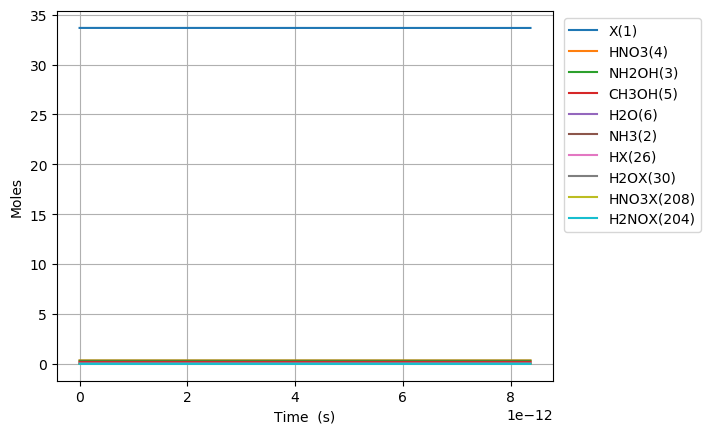

The file beside this chart, header and first rows:
Time (s), Volume (m^3), Ne, X(1), NH3(2), NH2OH(3), HNO3(4), CH3OH(5), H2O(6), N2(7), O2(8), NO2(9), NO(10), N2O(11), CO2(12), H2(13), CO(14), CH4(15), C2H6(16), CH2O(17), CH3(18), C3H8(19), H(20), C2H5(21)
0.0, 0.1356, 0.0, 33.67, 0.03108, 0.3194, 0.3505, 0.207, 0.09202, 0.0, 0.0, 0.0, 0.0, 0.0, 0.0, 0.0, 0.0, 0.0, 0.0, 0.0, 0.0, 0.0, 0.0, 0.0
1.5103495165015804e-27, 0.1356, 0.0, 33.67, 0.03108, 0.3194, 0.3505, 0.207, 0.09202, -6.506022870250746e-150, 4.864035271655751e-64, 6.955142935941234e-21, 2.2906176121150725e-60, 4.199362038764014e-109, 2.3010729892161657e-99, 7.222725129097719e-42, 2.7356812384074506e-65, 8.291118387738772e-47, 3.194140915168752e-71, 8.529067441579832e-40, 5.011714937393934e-26, -8.1049837165262e-115, 2.5422064049461244e-22, 1.0660033801500026e-71
4.228978646204425e-27, 0.1356, 0.0, 33.67, 0.03108, 0.3194, 0.3505, 0.207, 0.09202, 4.346328600524558e-148, 7.350530033827053e-63, 1.9474400220635457e-20, 3.461581319479509e-59, 3.954673033681246e-107, 1.399854981402224e-97, 4.3625259781532896e-41, 3.2478007662373695e-64, 5.007835506194219e-46, 4.826985751003151e-70, 5.151556734714217e-39, 1.4032801824703018e-25, 7.860914537015892e-114, 7.118177933849147e-22, 1.6109443080827284e-70
9.666236905610115e-27, 0.1356, 0.0, 33.67, 0.03108, 0.3194, 0.3505, 0.207, 0.09202, 1.7668956411084082e-145, 7.907364781771843e-62, 4.45129147900239e-20, 3.723811221403496e-58, 3.4564046569141547e-105, 6.319614529946646e-96, 2.1003684678090144e-40, 3.18871005148786e-63, 2.4110572271544357e-45, 5.192651002971691e-69, 2.480252812011414e-38, 3.2074975599321184e-25, 4.3429795718586265e-112, 1.6270120991655193e-21, 1.7329803750423072e-69
2.0540753424421493e-26, 0.1356, 0.0, 33.67, 0.03108, 0.3194, 0.3505, 0.207, 0.09202, 5.6060639739070565e-143, 7.268230553034876e-61, 9.45899439288008e-20, 3.4228240685548896e-57, 2.578585117801038e-103, 2.386166201337764e-94, 9.172860916717198e-40, 2.820377929548829e-62, 1.0529720352428243e-44, 4.772940886718505e-68, 1.0831915650806379e-37, 6.815932314855751e-25, 1.709298516733549e-110, 3.4574007107267285e-21, 1.5929075308905928e-68
4.2289786462044247e-26, 0.1356, 0.0, 33.67, 0.03108, 0.3194, 0.3505, 0.207, 0.09202, 1.5928945474493378e-140, 6.218124260632672e-60, 1.947440022063546e-19, 2.9282980534698903e-56, 1.7786935150343964e-101, 8.278719038264469e-93, 3.829488865934388e-39, 2.370697590304594e-61, 4.395950969179099e-44, 4.083351416260872e-67, 4.522111557525619e-37, 1.4032801824703019e-24, 6.039341818580155e-109, 7.118177933849145e-21, 1.3627659291432422e-67
8.578785253728977e-26, 0.1356, 0.0, 33.67, 0.03108, 0.3194, 0.3505, 0.207, 0.09202, 4.29266947612211e-138, 5.141265385420722e-59, 3.950521187614621e-19, 2.4211734583401637e-55, 1.1812392218542017e-99, 2.7571590902037635e-91, 1.5644711559685507e-38, 1.9436411160476174e-60, 1.79588940725777e-43, 3.3761939152385373e-66, 1.8474301241159523e-36, 2.8466540844397554e-24, 2.028966397455123e-107, 1.4439732380093975e-20, 1.1267612235247952e-66
1.7278398468778079e-25, 0.1356, 0.0, 33.67, 0.03108, 0.3194, 0.3505, 0.207, 0.09202, 1.1272769101985442e-135, 4.180791627449057e-58, 7.95668351871677e-19, 1.9688580464909253e-54, 7.700003696309469e-98, 8.999826484276926e-90, 6.323842558650414e-38, 1.5740109680750008e-59, 7.25927212214791e-43, 2.7454648214623985e-65, 7.467607940340298e-36, 5.7334018883786625e-24, 6.651233317261181e-106, 2.908284127258363e-20, 9.162635141935241e-66
3.467762489887628e-25, 0.1356, 0.0, 33.67, 0.03108, 0.3194, 0.3505, 0.207, 0.09202, 2.922673772580157e-133, 3.371959907115577e-57, 1.5969008180921067e-18, 1.5879553412759085e-53, 4.973286107230584e-96, 2.9085884049844605e-88, 2.542789286647129e-37, 1.2669009629673321e-58, 2.9189213928769866e-42, 2.2143168398029262e-64, 3.0026923090779153e-35, 1.1506897496256475e-23, 2.1541130582769733e-104, 5.836905905756288e-20, 7.389997181224183e-65
6.947607775907269e-25, 0.1356, 0.0, 33.67, 0.03108, 0.3194, 0.3505, 0.207, 0.09202, 7.529562211990558e-131, 2.7085415724414613e-56, 3.1993657505329644e-18, 1.2755320868288242e-52, 3.1974676726460764e-94, 9.353584417799788e-87, 1.0197722386578637e-36, 1.016608236147421e-57, 1.1706180304938047e-41, 1.7786597054452663e-63, 1.2042139146361669e-34, 2.30538887120121e-23, 6.934594565938011e-103, 1.1694149462752115e-19, 5.936047621246194e-64
1.3907298347946552e-24, 0.1356, 0.0, 33.67, 0.03108, 0.3194, 0.3505, 0.207, 0.09202, 1.9336730021643723e-128, 2.1712313205084795e-55, 6.404295615414674e-18, 1.0224968467956309e-51, 2.0510517809659785e-92, 3.000545016567002e-85, 4.0844081038986786e-36, 8.14523693172149e-57, 4.688578033200685e-41, 1.4258159078238116e-62, 4.8231368049712454e-34, 4.614787114352334e-23, 2.2257222467873102e-101, 2.3408636576743676e-19, 4.758476903739003e-63
2.782667949202512e-24, 0.1356, 0.0, 33.67, 0.03108, 0.3194, 0.3505, 0.207, 0.09202, 4.9580320341274074e-126, 1.7387460024918868e-54, 1.2814155345178073e-17, 8.188267588688305e-51, 1.3141702205454393e-90, 9.613598289375594e-84, 1.6348277054659e-35, 6.521142198183954e-56, 1.8766530919793106e-40, 1.1418091138430217e-61, 1.9305116677154205e-33, 9.233583600654579e-23, 7.132972588886042e-100, 4.683761080472643e-19, 3.8106408175746827e-62
5.566544178018225e-24, 0.1356, 0.0, 33.67, 0.03108, 0.3194, 0.3505, 0.207, 0.09202, 1.2702592702054439e-123, 1.3917015246693233e-53, 2.5633874804704786e-17, 6.553932817815879e-50, 8.415483094379417e-89, 3.0782495259298994e-82, 6.541440575137949e-35, 5.218895666865356e-55, 7.509056821769254e-40, 9.139100721665575e-61, 7.72456127875672e-33, 1.8471176573259063e-22, 2.2842585112464774e-98, 9.36955592606905e-19, 3.0500571263344293e-61
1.113429663564965e-23, 0.1356, 0.0, 33.67, 0.03108, 0.3194, 0.3505, 0.207, 0.09202, 3.253148261353118e-121, 1.1136431776570447e-52, 5.127331372375786e-17, 5.244474077239564e-49, 5.387443642641922e-87, 9.853436517100031e-81, 2.6170024163830016e-34, 4.175909466338363e-54, 3.004111689123494e-39, 7.313132153837275e-60, 3.0903275047254856e-32, 3.6946362518467986e-22, 7.312360056090778e-97, 1.874114561726128e-18, 2.440663640872067e-60
2.22698015509125e-23, 0.1356, 0.0, 33.67, 0.03108, 0.3194, 0.3505, 0.207, 0.09202, 8.329704130737571e-119, 8.910273390647941e-52, 1.0255219156186261e-16, 4.196110455835664e-48, 3.4484550362803594e-85, 3.1535858602905433e-79, 1.0468863498874978e-33, 3.3410447802423765e-53, 1.2017424746970909e-38, 5.85124644410089e-59, 1.2362316076988685e-31, 7.389673440888567e-22, 2.340392562593485e-95, 3.748432499964341e-18, 1.9527781187990246e-59
4.454081138143821e-23, 0.1356, 0.0, 33.67, 0.03108, 0.3194, 0.3505, 0.207, 0.09202, 2.1326147880850727e-116, 7.128669927816013e-51, 2.0510994723806655e-16, 3.357100855255713e-47, 2.2071683887327573e-83, 1.0092252704128447e-77, 4.1877172922987346e-33, 2.6729627140766163e-52, 4.807165503848256e-38, 4.68129346177913e-58, 4.9451276495748255e-31, 1.4779747818972043e-21, 7.48995602648016e-94, 7.497068376439837e-18, 1.5623213835157338e-58
8.908283104248961e-23, 0.1356, 0.0, 33.67, 0.03108, 0.3194, 0.3505, 0.207, 0.09202, 5.459763350100052e-114, 5.703116433879602e-50, 4.102254585904522e-16, 2.6857656830327086e-46, 1.4126380631283967e-81, 3.229645343229669e-76, 1.675122192086257e-32, 2.1384209289490303e-51, 1.922905323247708e-37, 3.7451532956398344e-57, 1.978091304300312e-30, 2.9559896575138735e-21, 2.3968979066428577e-92, 1.4994340129387107e-17, 1.2498966634103743e-57
1.7816687036459243e-22, 0.1356, 0.0, 33.67, 0.03108, 0.3194, 0.3505, 0.207, 0.09202, 1.3977339124870473e-111, 4.5625653448551344e-49, 8.204564812951344e-16, 2.1486465464750158e-45, 9.041044541304747e-80, 1.0335064267545502e-74, 6.700566487365436e-32, 1.7107570471121997e-50, 7.69169953710388e-37, 2.99617004772183e-56, 7.912445706843004e-30, 5.9120194087471105e-21, 7.670252471111888e-91, 2.998888363526677e-17, 9.999331536088226e-57
3.563349490087981e-22, 0.1356, 0.0, 33.67, 0.03108, 0.3194, 0.3505, 0.207, 0.09202, 3.578242963890083e-109, 3.650081155203541e-48, 1.6409185267041428e-15, 1.7189308373013732e-44, 5.786319996920658e-78, 3.307252433042141e-73, 2.6802478732714216e-31, 1.3686137602960469e-49, 3.0766954637336366e-36, 2.396955002805986e-55, 3.164994380724841e-29, 1.1824078911213182e-20, 2.4545094583151002e-89, 5.997797064696653e-17, 7.999528520875046e-56
7.126711062972093e-22, 0.1356, 0.0, 33.67, 0.03108, 0.3194, 0.3505, 0.207, 0.09202, 9.160358465851825e-107, 2.9200764759323013e-47, 3.2818426175207344e-15, 1.3751501099072904e-43, 3.703261262326631e-76, 1.0583258773833861e-71, 1.0721079925422637e-30, 1.0948942588436053e-48, 1.230681315278699e-35, 1.91757158812489e-54, 1.2660009718847428e-28, 2.36481979161437e-20, 7.854476135007995e-88, 1.199561446701279e-16, 6.3996481335975666e-55
1.4253434208740317e-21, 0.1356, 0.0, 33.67, 0.03108, 0.3194, 0.3505, 0.207, 0.09202, 2.3450589803976868e-104, 2.336065801458649e-46, 6.563690799148219e-15, 1.1001222639514922e-42, 2.37009246017104e-74, 3.3866509656962007e-70, 4.288486357049745e-30, 8.759167098052152e-48, 4.922731520691147e-35, 1.534060304857347e-53, 5.064010326656663e-28, 4.7296435925998237e-20, 2.5134397021701048e-86, 2.3991249271549795e-16, 5.1197286336550526e-54
2.850688050027677e-21, 0.1356, 0.0, 33.67, 0.03108, 0.3194, 0.3505, 0.207, 0.09202, 6.0033601401789526e-102, 1.8688544894477356e-45, 1.3127387162380394e-14, 8.800986815643397e-42, 1.5168608343698857e-72, 1.0837296142838165e-68, 1.7154347803733483e-29, 7.0073389291346705e-47, 1.969093860191546e-34, 1.2272494576293806e-52, 2.0256054184236517e-27, 9.459291194568134e-20, 8.043018789306264e-85, 4.798251888024273e-16, 4.095786957636583e-53
5.7013773083349666e-21, 0.1356, 0.0, 33.67, 0.03108, 0.3194, 0.3505, 0.207, 0.09202, 1.5368613249060158e-99, 1.495084330861158e-44, 2.6254779888753572e-14, 7.040792934001798e-41, 9.707914384363686e-71, 3.46793685392295e-67, 6.862054475631498e-29, 5.605873307213441e-46, 7.87637794459002e-34, 9.818000516001315e-52, 8.102424248711155e-27, 1.891858639849437e-19, 2.5737678913538076e-83, 9.596505809610432e-16, 3.2766311863916585e-52
1.1402755824949546e-20, 0.1356, 0.0, 33.67, 0.03108, 0.3194, 0.3505, 0.207, 0.09202, 3.9343662205846526e-97, 1.196067760394648e-43, 5.250956534113521e-14, 5.632635739593135e-40, 6.213066478235057e-69, 1.109740127234094e-65, 2.7450727604826527e-28, 4.4846996131374654e-45, 3.150551678595214e-33, 7.854402354771931e-51, 3.240970214082927e-26, 3.7837176806305295e-19, 8.236060258345455e-82, 1.9193013652173028e-15, 2.621305597221003e-51
2.2805512858178705e-20, 0.1356, 0.0, 33.67, 0.03108, 0.3194, 0.3505, 0.207, 0.09202, 1.0071977990483416e-94, 9.568543265731628e-43, 1.0501913624443962e-13, 4.506109148305707e-39, 3.9763625154728626e-67, 3.551168940669572e-64, 1.0982296116535007e-27, 3.5877602403435e-44, 1.2602207715854302e-32, 6.283522660580243e-50, 1.2963881882289393e-25, 7.567435762176096e-19, 2.6355397636167405e-80, 3.8386029334859345e-15, 2.0970447370112081e-50
4.561102692463702e-20, 0.1356, 0.0, 33.67, 0.03108, 0.3194, 0.3505, 0.207, 0.09202, 2.5784258583059776e-92, 7.6548350852174e-42, 2.1003827804521304e-13, 3.6048875407761873e-38, 2.5448714398362655e-65, 1.13637414583407e-62, 4.394521871118286e-27, 2.8702086728271133e-43, 5.040883286600388e-32, 5.026818439128092e-49, 5.185552955515846e-25, 1.5134871925200748e-18, 8.433728012982301e-79, 7.677206069047649e-15, 1.6776358932888203e-49
9.122205505755367e-20, 0.1356, 0.0, 33.67, 0.03108, 0.3194, 0.3505, 0.207, 0.09202, 6.600766645558075e-90, 6.123868256590488e-41, 4.200765616234185e-13, 2.8839101206402055e-37, 1.6287168219225262e-63, 3.6363973989022425e-61, 1.7590912046709663e-26, 2.296167547472846e-42, 2.0163533546630657e-31, 4.021454875502126e-48, 2.0742212206531917e-24, 3.0269744250984154e-18, 2.6987930871923507e-77, 1.5354412336268877e-14, 1.3421087560807375e-48
1.3683308319047032e-19, 0.1356, 0.0, 33.67, 0.03108, 0.3194, 0.3505, 0.207, 0.09202, 4.989225333605515e-89, 1.8180234045013869e-40, 6.301148451782824e-13, 8.56160824397929e-37, 9.107925611726538e-63, 1.7011876815739178e-60, 3.739952403900167e-26, 6.56560517914169e-42, 4.284750903636928e-31, 1.193869426636624e-47, 4.4077201155850646e-24, 4.540461657650165e-18, 1.2911511189110479e-76, 2.3031618599587902e-14, 3.984385404562835e-48
1.8244411132338696e-19, 0.1356, 0.0, 33.67, 0.03108, 0.3194, 0.3505, 0.207, 0.09202, 2.4555845235910383e-88, 3.9613773316616585e-40, 8.40153128709805e-13, 1.8655293837935285e-36, 3.1882170867514244e-62, 5.488154713848221e-60, 6.382877253379016e-26, 1.3848765342643e-41, 7.309280975552428e-31, 2.6013786578681033e-47, 7.519051978533125e-24, 6.053948890175324e-18, 4.273264827455524e-76, 3.070882485900472e-14, 8.681766133629554e-48
2.7366616758922026e-19, 0.1356, 0.0, 33.67, 0.03108, 0.3194, 0.3505, 0.207, 0.09202, 2.938601301248194e-87, 1.1498656409136451e-39, 1.2602296957180685e-12, 5.4150563308694825e-36, 1.77439777579289e-61, 3.020937048912822e-59, 1.3225160258261349e-25, 3.7825288283145425e-41, 1.5132937856795943e-30, 7.550999785391017e-47, 1.5567242052309378e-23, 9.080923355163236e-18, 2.4933135348004e-75, 4.6063237368680145e-14, 2.5200488984392127e-47
3.6488822385505355e-19, 0.1356, 0.0, 33.67, 0.03108, 0.3194, 0.3505, 0.207, 0.09202, 1.3559001358226662e-86, 2.514626473640734e-39, 1.680306262640497e-12, 1.1842117476867488e-35, 6.0652311162850335e-61, 9.694992019709691e-59, 2.250907698369473e-25, 7.914318396395927e-41, 2.573716370454566e-30, 1.6513184923104096e-46, 2.647580135394473e-23, 1.2107897820053364e-17, 8.295555599015546e-75, 6.141764986400579e-14, 5.511062727838331e-47
4.561102801208868e-19, 0.1356, 0.0, 33.67, 0.03108, 0.3194, 0.3505, 0.207, 0.09202, 5.1214121197967125e-86, 4.7177814932489556e-39, 2.100382829470959e-12, 2.2217424036519075e-35, 1.700916181678183e-60, 2.533270245314648e-58, 3.441465122923888e-25, 1.4407719519503292e-40, 3.932057058763981e-30, 3.098098228554132e-46, 4.044904195901821e-23, 1.5134872284838724e-17, 2.2367847423824826e-74, 7.677206234395668e-14, 1.0339503708139768e-46
6.385543926525534e-19, 0.1356, 0.0, 33.67, 0.03108, 0.3194, 0.3505, 0.207, 0.09202, 1.0911031376624943e-84, 1.2908709664778856e-38, 2.9405359628502084e-12, 6.079091975823149e-35, 1.3586204261955512e-59, 1.4171144561603776e-57, 6.629352339013982e-25, 3.804066314507558e-40, 7.561206229735553e-30, 8.476961176632464e-46, 7.778207246607342e-23, 2.118882121408856e-17, 1.3186656178111036e-73, 1.0748088725676834e-13, 2.8290765835531062e-46
8.2099850518422e-19, 0.1356, 0.0, 33.67, 0.03108, 0.3194, 0.3505, 0.207, 0.09202, 6.420260192190461e-84, 2.721313036364928e-38, 3.780689095855933e-12, 1.281546542041485e-34, 5.514868688885355e-59, 4.6844541598138317e-57, 1.0890512353083933e-24, 7.886788332342571e-40, 1.2400358724091693e-29, 1.7870465417788826e-45, 1.2756239793322855e-22, 2.724277014291288e-17, 4.447695311662652e-73, 1.3818971210713498e-13, 5.964037607014289e-46
1.1858867302475532e-18, 0.1356, 0.0, 33.67, 0.03108, 0.3194, 0.3505, 0.207, 0.09202, 1.7411901223207825e-82, 8.30084889046873e-38, 5.4609953607469704e-12, 3.909114473406179e-34, 5.915692637246573e-58, 3.1368606003184607e-56, 2.265990815087354e-24, 2.3697561169134258e-39, 2.570816358287336e-29, 5.451046283473042e-45, 2.6445968576311213e-22, 3.9350667999285146e-17, 3.0426544116917747e-72, 1.9960736162055925e-13, 1.819216470982773e-45
1.9156631803742194e-18, 0.1356, 0.0, 33.67, 0.03108, 0.3194, 0.3505, 0.207, 0.09202, 1.3457841343313829e-80, 3.6018092189525887e-37, 8.821607886047428e-12, 1.6961981471663176e-33, 1.4643582334875945e-56, 3.903324287966636e-55, 5.936455115860834e-24, 1.0188383189680003e-38, 6.684165941915984e-29, 2.365255534980393e-44, 6.875996390711981e-22, 6.356646370692422e-17, 3.834294009561802e-71, 3.2244265989817806e-13, 7.893735630816337e-45
3.375216080627552e-18, 0.1356, 0.0, 33.67, 0.03108, 0.3194, 0.3505, 0.207, 0.09202, 1.8902392944573125e-78, 2.036304825048841e-36, 1.5542832918722014e-11, 9.589559694290235e-33, 5.880118418298054e-55, 7.441443657859037e-54, 1.8686753004419866e-23, 5.737244865538211e-38, 2.071797169050315e-28, 1.3372116563349126e-43, 2.1312561016990714e-21, 1.1199805510178078e-16, 7.347093097952679e-70, 5.681132534565217e-13, 4.4627716292744055e-44
6.2943218811342175e-18, 0.1356, 0.0, 33.67, 0.03108, 0.3194, 0.3505, 0.207, 0.09202, 3.574692091022984e-76, 1.3539960862418224e-35, 2.898528291236596e-11, 6.37636663440725e-32, 2.988306451716676e-53, 1.8139766109147267e-52, 6.695726063486533e-23, 3.8097997393851e-37, 7.20139887612177e-28, 8.891494714844572e-43, 7.408072872274966e-21, 2.0886123780980752e-16, 1.7938920515187225e-68, 1.0594544285856464e-12, 2.967421811410165e-43
9.213427681640883e-18, 0.1356, 0.0, 33.67, 0.03108, 0.3194, 0.3505, 0.207, 0.09202, 3.261831679698872e-75, 4.06964896409699e-35, 4.242773281040297e-11, 1.9165176246615594e-31, 1.8955537629980518e-52, 9.680319833568282e-52, 1.4705502438381925e-22, 1.1447968588909762e-36, 1.5428120257536522e-27, 2.6724790992395448e-42, 1.5870893351903444e-20, 3.057244204089191e-16, 9.575740309161774e-68, 1.5507955877313633e-12, 8.919054696528173e-43
1.2132533482147548e-17, 0.1356, 0.0, 33.67, 0.03108, 0.3194, 0.3505, 0.207, 0.09202, 1.829721533425211e-74, 9.019003872242867e-35, 5.587018261283307e-11, 4.2473146634507765e-31, 7.387976776664243e-52, 3.359933751961477e-51, 2.610154628890149e-22, 2.5368176551871552e-36, 2.675196072135116e-27, 5.92264828201224e-42, 2.7519716486578513e-20, 4.025876028991157e-16, 3.324060086471668e-67, 2.0421367308936806e-12, 1.9766075622520007e-42
1.5051639282654214e-17, 0.1356, 0.0, 33.67, 0.03108, 0.3194, 0.3505, 0.207, 0.09202, 7.738378578614974e-74, 1.6893088505018295e-34, 6.931263231965626e-11, 7.955453049204694e-31, 2.2158977285589856e-51, 9.166626270954336e-51, 4.1092203902352453e-22, 4.75140578251334e-36, 4.117292006514824e-27, 1.1093444847221749e-41, 4.235454160794218e-20, 4.994507852803973e-16, 9.06939983810054e-67, 2.5334778580726052e-12, 3.70229430014913e-42
2.0889850883667544e-17, 0.1356, 0.0, 33.67, 0.03108, 0.3194, 0.3505, 0.207, 0.09202, 8.550958585590158e-73, 4.397776264749133e-34, 9.619753144648195e-11, 2.071042363197572e-30, 1.2594775447782986e-50, 4.407677032646707e-50, 8.261801168942681e-22, 1.2369032937336584e-35, 7.930619525260613e-27, 2.887955558985802e-41, 8.158219596047482e-20, 6.931771497162155e-16, 4.36123944844797e-66, 3.516160064480294e-12, 9.638179620676694e-42
2.6728062484680875e-17, 0.1356, 0.0, 33.67, 0.03108, 0.3194, 0.3505, 0.207, 0.09202, 4.4393491957007736e-72, 9.086617037337124e-34, 1.2308243019088014e-10, 4.27915549663703e-30, 4.589456590979839e-50, 1.4158874253174257e-49, 1.4091632450339059e-21, 2.5556769890080673e-35, 1.2982794549881497e-26, 5.967048985916135e-41, 1.335538523886347e-19, 8.869035137163744e-16, 1.401012654912835e-65, 4.498842206954472e-12, 1.991425725090071e-41
3.25662740856942e-17, 0.1356, 0.0, 33.67, 0.03108, 0.3194, 0.3505, 0.207, 0.09202, 1.7327778712985357e-71, 1.6339350726302598e-33, 1.499673285528508e-10, 7.694681188091244e-30, 1.326408051580341e-49, 3.647862948650668e-49, 2.1767263671222614e-21, 4.595618704627177e-35, 1.92738170623758e-26, 1.0729813590164648e-40, 1.9826950682178703e-19, 1.0806298772808744e-15, 3.609599681219839e-65, 5.481524285495188e-12, 3.580937052636918e-41
4.4242697287720865e-17, 0.1356, 0.0, 33.67, 0.03108, 0.3194, 0.3505, 0.207, 0.09202, 2.7133416974545433e-70, 4.0807740349855345e-33, 2.0373712412950984e-10, 1.9217565271624428e-29, 8.942316728316088e-49, 1.748449643975516e-48, 4.328059614783178e-21, 1.1478094317920474e-34, 3.5572404561817125e-26, 2.6797849074029232e-40, 3.6593279469109806e-19, 1.4680826031028983e-15, 1.730141698869097e-64, 7.446888250776394e-12, 8.943436889249704e-41
5.591912048974752e-17, 0.1356, 0.0, 33.67, 0.03108, 0.3194, 0.3505, 0.207, 0.09202, 1.631204811648275e-69, 8.232332505740379e-33, 2.5750691817645946e-10, 3.876847371055688e-29, 3.561647802818821e-48, 5.61103203412129e-48, 7.403224667708311e-21, 2.3156349419481613e-34, 5.682638197462037e-26, 5.406053014607965e-40, 5.84572028965112e-19, 1.85553532718229e-15, 5.5523209852838304e-64, 9.412251960324258e-12, 1.8042005468791187e-40
6.759554369177418e-17, 0.1356, 0.0, 33.67, 0.03108, 0.3194, 0.3505, 0.207, 0.09202, 6.74975211997076e-69, 1.4537716304867252e-32, 3.1127671069370004e-10, 6.846237679966273e-29, 1.0721500002342118e-47, 1.4307679311491197e-47, 1.151915774411782e-20, 4.089440153486113e-34, 8.303574925402835e-26, 9.54670699656083e-40, 8.541871792584945e-19, 2.2429880495190537e-15, 1.4158027211614592e-63, 1.1377615414139128e-11, 3.1860904687779163e-40
7.927196689380084e-17, 0.1356, 0.0, 33.67, 0.03108, 0.3194, 0.3505, 0.207, 0.09202, 2.2557996458662233e-68, 2.3445709704309025e-32, 3.6504650168123195e-10, 1.1041273020539448e-28, 2.704995195810652e-47, 3.1414130097627955e-47, 1.6787439581747672e-20, 6.595562174698667e-34, 1.1420050635246838e-25, 1.539645703046984e-39, 1.174778215198949e-18, 2.630440770113191e-15, 3.108562751308498e-63, 1.3342978612221341e-11, 5.138369179432417e-40
9.09483900958275e-17, 0.1356, 0.0, 33.67, 0.03108, 0.3194, 0.3505, 0.207, 0.09202, 6.467630602391525e-68, 3.5405425460820966e-32, 4.1881629113905554e-10, 1.6673453615653381e-28, 6.025646461251523e-47, 6.198459700174441e-47, 2.3314760384516797e-20, 9.96045616735178e-34, 1.503206532214478e-25, 2.3250229020843976e-39, 1.5463451063828562e-18, 3.017893488964706e-15, 6.133651369460582e-63, 1.530834155457124e-11, 7.759464399848363e-40
1.1430123649988082e-16, 0.1356, 0.0, 33.67, 0.03108, 0.3194, 0.3505, 0.207, 0.09202, 3.9952240245845064e-67, 7.027740120443462e-32, 5.26355865465579e-10, 3.3095687425767316e-28, 2.3154423692839814e-46, 1.9270029172936517e-46, 4.055188740221416e-20, 1.9772761190544657e-33, 2.3742711607610697e-25, 4.6150150734232296e-39, 2.4424063327952212e-18, 3.7927989214398784e-15, 1.9068588966521869e-62, 1.9239066672075485e-11, 1.540201824793069e-39
1.3765408290393414e-16, 0.1356, 0.0, 33.67, 0.03108, 0.3194, 0.3505, 0.207, 0.09202, 1.713006401450769e-66, 1.2274959992039655e-31, 6.338954336732735e-10, 5.780637851272497e-28, 6.9476665191386935e-46, 4.86035067193126e-46, 6.399472820988281e-20, 3.45393612563622e-33, 3.4435513742518135e-25, 8.060788538690182e-39, 3.542370615013347e-18, 4.567704346944595e-15, 4.809548597344845e-62, 2.3169790766654622e-11, 2.690184326218476e-39
1.6100692930798746e-16, 0.1356, 0.0, 33.67, 0.03108, 0.3194, 0.3505, 0.207, 0.09202, 5.812689500391935e-66, 1.964183777273907e-31, 7.414349957621419e-10, 9.24991538987438e-28, 1.7579651959780172e-45, 1.0612365236238831e-45, 9.43417031737894e-20, 5.52737795948838e-33, 4.711047168758528e-25, 1.289851089209759e-38, 4.8462377095286924e-18, 5.342609765478878e-15, 1.0501449823372703e-61, 2.7100513838311405e-11, 4.3047118361623604e-39
1.8435977571204079e-16, 0.1356, 0.0, 33.67, 0.03108, 0.3194, 0.3505, 0.207, 0.09202, 1.6777026491070303e-65, 2.948797771814218e-31, 8.489745517321872e-10, 1.3886749229681469e-27, 3.929442593945369e-45, 2.0854624044874427e-45, 1.3223202339471345e-19, 8.298985159988791e-33, 6.176758540362438e-25, 1.9364329152420627e-38, 6.35400737286352e-18, 6.1175151770427515e-15, 2.06366743148354e-61, 3.10312358870486e-11, 6.46259537971916e-39
2.077126221160941e-16, 0.1356, 0.0, 33.67, 0.03108, 0.3194, 0.3505, 0.207, 0.09202, 4.2868597527922436e-65, 4.217296219809476e-31, 9.565141015834118e-10, 1.9860476868828766e-27, 7.99185391465267e-45, 3.7820288576177043e-45, 1.78250942012296e-19, 1.1870175111039544e-32, 7.8406854851484435e-25, 2.7694375979008615e-38, 8.065679361558708e-18, 6.8924205816362395e-15, 3.74250512940704e-61, 3.4961956912868995e-11, 9.242641189690166e-39
2.3106546852014743e-16, 0.1356, 0.0, 33.67, 0.03108, 0.3194, 0.3505, 0.207, 0.09202, 9.946966310124793e-65, 5.805637453893825e-31, 1.064053645315819e-09, 2.7340436187001114e-27, 1.5087125279864921e-44, 6.43853929729684e-45, 2.3293407467279208e-19, 1.6342405602724364e-32, 9.702827999199952e-25, 3.812478466901218e-38, 9.981253432153221e-18, 7.667325979259366e-15, 6.371256739402398e-61, 3.8892676915775334e-11, 1.27236557117148e-38
2.5441831492420073e-16, 0.1356, 0.0, 33.67, 0.03108, 0.3194, 0.3505, 0.207, 0.09202, 2.1307093355661175e-64, 7.7497805930078846e-31, 1.1715931829294117e-09, 3.649596869583839e-27, 2.6803569647130107e-44, 1.0414260772998876e-44, 2.967710515883191e-19, 2.181717685695546e-32, 1.1763186078598289e-24, 5.089169369011815e-38, 1.2100729341178897e-17, 8.442231369912153e-15, 1.0305436033066488e-60, 4.2823395895770425e-11, 1.6984447117012462e-38
2.7777116132825403e-16, 0.1356, 0.0, 33.67, 0.03108, 0.3194, 0.3505, 0.207, 0.09202, 4.275737472160255e-64, 1.0085685331379575e-30, 1.2791327144241927e-09, 4.7496418542589225e-27, 4.52989778903449e-44, 1.614959359949086e-44, 3.702100400204666e-19, 2.8396030960389094e-32, 1.4021759719423874e-24, 6.623124529127242e-38, 1.44241068451631e-17, 9.217136753594625e-15, 1.59808426791081e-60, 4.675411385285702e-11, 2.210382483872915e-38
3.0112400773230733e-16, 0.1356, 0.0, 33.67, 0.03108, 0.3194, 0.3505, 0.207, 0.09202, 8.123949617748642e-64, 1.284931141131254e-30, 1.3866722398001647e-09, 6.051113002521278e-27, 7.341721013781779e-44, 2.417398928430138e-44, 4.536612484623684e-19, 3.618055035250954e-32, 1.6478548917757387e-24, 8.43795820375513e-38, 1.6951385700633392e-17, 9.992042130306806e-15, 2.3921397540252646e-60, 5.0684830787037896e-11, 2.8160598415495445e-38
3.2447685413636063e-16, 0.1356, 0.0, 33.67, 0.03108, 0.3194, 0.3505, 0.207, 0.09202, 1.4727883877327286e-63, 1.6076618340508952e-30, 1.4942117590573308e-09, 7.570944625912063e-27, 1.1481506502139127e-43, 3.51136627107096e-44, 5.474999829882482e-19, 4.5272357001535716e-32, 1.9133553669680053e-24, 1.0557284495093223e-37, 1.9682565664119745e-17, 1.0766947500048718e-14, 3.474677438666304e-60, 5.461554669831586e-11, 3.523357687093272e-38
3.478297005404139e-16, 0.1356, 0.0, 33.67, 0.03108, 0.3194, 0.3505, 0.207, 0.09202, 2.5634150145795844e-63, 1.9803565477115298e-30, 1.601751272195694e-09, 9.326070957558075e-27, 1.7410014629912802e-43, 4.969938743351117e-44, 6.520694575708789e-19, 5.577311263894147e-32, 2.1986773971273288e-24, 1.3004717406583743e-37, 2.2617646492153594e-17, 1.1541852862820387e-14, 4.9180113866376227e-60, 5.854626158669368e-11, 4.3401568899058633e-38
... 1,149 more rows
